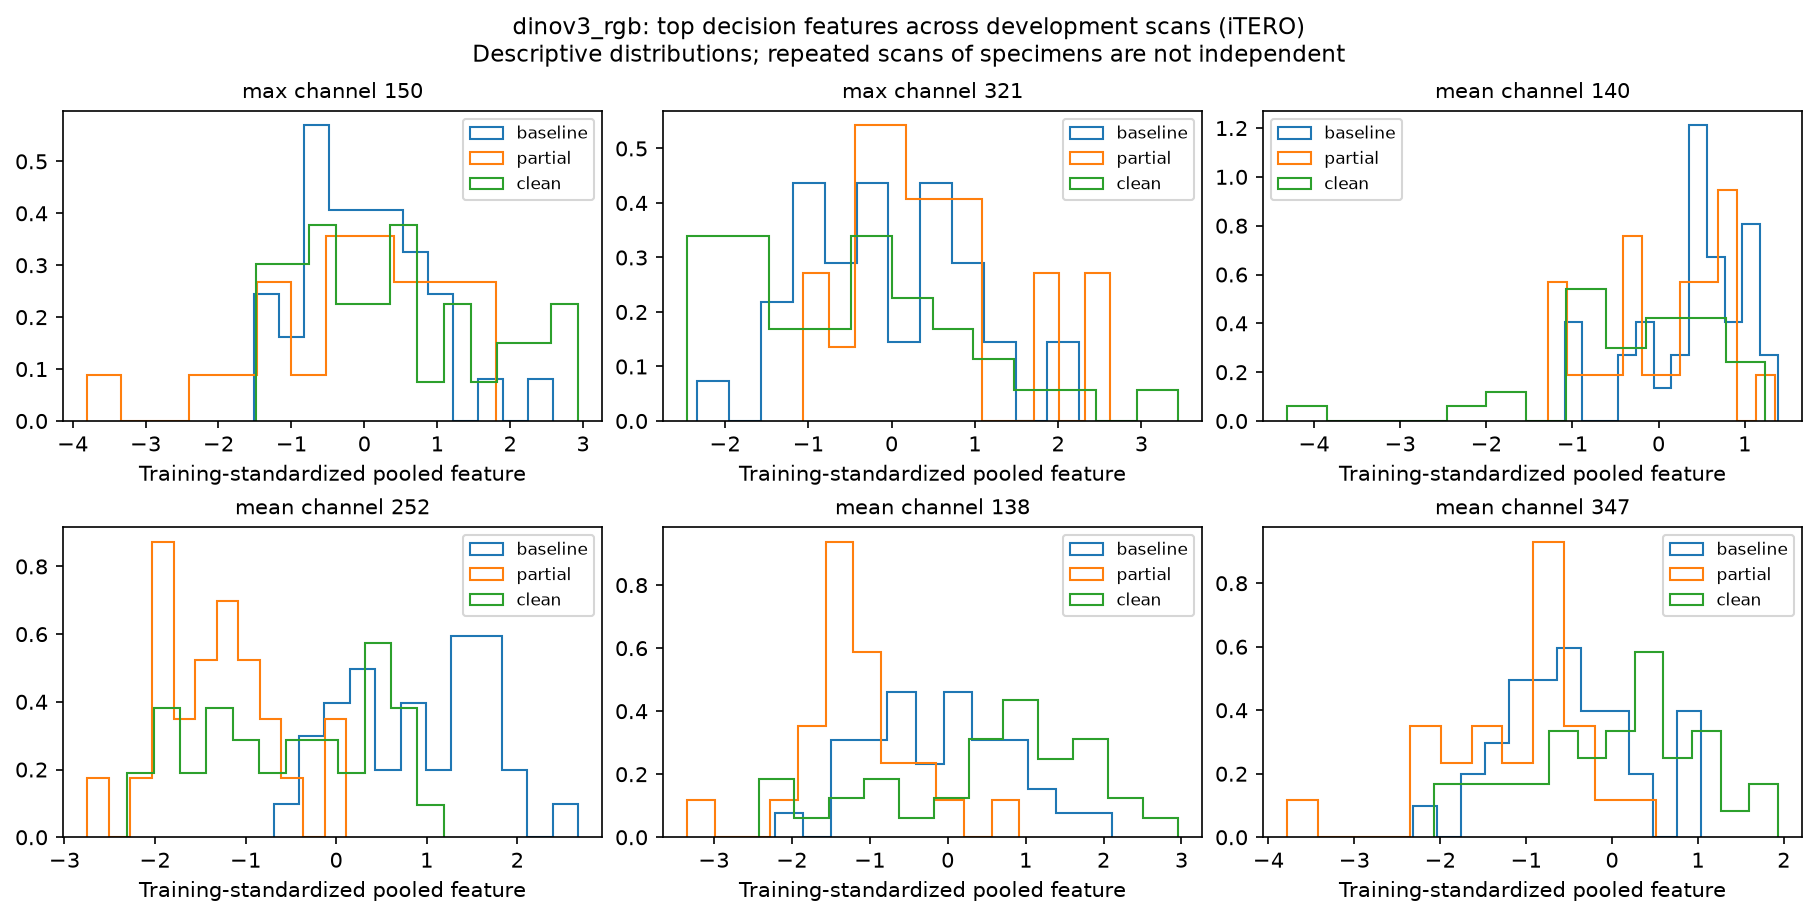

Source data for this figure (header and first rows):
scan_id, physical_id, stage, branch, channel, standardized_value
iTERO__BCG1T0-5, BCG1-5, baseline, max, 150, -0.4272
iTERO__BCG6T0-7, BCG6-7, baseline, max, 150, 0.1828
iTERO__BCG6T0-2, BCG6-2, baseline, max, 150, -0.4355
iTERO__BCG5T0-7, BCG5-7, baseline, max, 150, -0.5282
iTERO__BCG4T0-2, BCG4-2, baseline, max, 150, -0.7344
iTERO__BCG1T0-3, BCG1-3, baseline, max, 150, 0.06431
iTERO__BCG5T0-2, BCG5-2, baseline, max, 150, 0.7885
iTERO__BCG3T0-3, BCG3-3, baseline, max, 150, 1.867
iTERO__BCG2T0-1, BCG2-1, baseline, max, 150, -0.8936
iTERO__BCG3T0-6, BCG3-6, baseline, max, 150, 0.5188
iTERO__BCG2T0-5, BCG2-5, baseline, max, 150, -0.2384
iTERO__BCG1T0-4, BCG1-4, baseline, max, 150, -1.221
iTERO__BCG5T0-5, BCG5-5, baseline, max, 150, 2.584
iTERO__BCG5T0-1, BCG5-1, baseline, max, 150, -0.7442
iTERO__BCG3T0-7, BCG3-7, baseline, max, 150, -0.7732
iTERO__BCG1T0-7, BCG1-7, baseline, max, 150, -1.149
iTERO__BCG2T0-6, BCG2-6, baseline, max, 150, 0.6832
iTERO__BCG1T0-2, BCG1-2, baseline, max, 150, -0.01851
iTERO__BCG4T0-8, BCG4-8, baseline, max, 150, 1.066
iTERO__BCG6T0-3, BCG6-3, baseline, max, 150, -0.5051
iTERO__BCG3T0-1, BCG3-1, baseline, max, 150, 0.3448
iTERO__BCG2T0-3, BCG2-3, baseline, max, 150, 0.5444
iTERO__BCG5T0-8, BCG5-8, baseline, max, 150, -1.513
iTERO__BCG3T0-5, BCG3-5, baseline, max, 150, 0.5183
iTERO__BCG6T0-6, BCG6-6, baseline, max, 150, -1.438
iTERO__BCG2T0-7, BCG2-7, baseline, max, 150, -0.5724
iTERO__BCG6T0-8, BCG6-8, baseline, max, 150, -0.5187
iTERO__BCG1T0-6, BCG1-6, baseline, max, 150, 0.042
iTERO__BCG4T0-3, BCG4-3, baseline, max, 150, 1.163
iTERO__BCG4T0-5, BCG4-5, baseline, max, 150, 0.5136
iTERO__BCG4T0-6, BCG4-6, baseline, max, 150, -0.3975
iTERO__BCG4T0-4, BCG4-4, baseline, max, 150, -0.006708
iTERO__BCG2T0-2, BCG2-2, baseline, max, 150, 0.6856
iTERO__BCG3T0-8, BCG3-8, baseline, max, 150, -0.43
iTERO__BCG5T0-3, BCG5-3, baseline, max, 150, 0.5164
iTERO__BCG6T0-1, BCG6-1, baseline, max, 150, 1.125
iTERO__BCG6T1-8, BCG6-8, partial, max, 150, -2.186
iTERO__BCG4T1-5, BCG4-5, partial, max, 150, -0.2432
iTERO__BCG4T1-2, BCG4-2, partial, max, 150, -1.28
iTERO__BCG6T1-6, BCG6-6, partial, max, 150, -1.467
iTERO__BCG6T1-2, BCG6-2, partial, max, 150, -3.802
iTERO__BCG3T1-6, BCG3-6, partial, max, 150, -1.222
iTERO__BCG3T1-7, BCG3-7, partial, max, 150, 1.312
iTERO__BCG4T1-8, BCG4-8, partial, max, 150, -0.2428
iTERO__BCG5T1-2, BCG5-2, partial, max, 150, -0.1208
iTERO__BCG3T1-5, BCG3-5, partial, max, 150, -0.9855
iTERO__BCG3T1-8, BCG3-8, partial, max, 150, 1.805
iTERO__BCG5T1-5, BCG5-5, partial, max, 150, 0.8693
iTERO__BCG5T1-1, BCG5-1, partial, max, 150, 0.2153
iTERO__BCG6T1-7, BCG6-7, partial, max, 150, 1.254
iTERO__BCG3T1-1, BCG3-1, partial, max, 150, 1.545
iTERO__BCG4T1-3, BCG4-3, partial, max, 150, 1.539
iTERO__BCG3T1-3, BCG3-3, partial, max, 150, 1.078
iTERO__BCG4T1-6, BCG4-6, partial, max, 150, 0.7108
iTERO__BCG5T1-3, BCG5-3, partial, max, 150, -0.009362
iTERO__BCG5T1-7, BCG5-7, partial, max, 150, 0.1684
iTERO__BCG6T1-3, BCG6-3, partial, max, 150, -1.271
iTERO__BCG6T1-1, BCG6-1, partial, max, 150, -0.3342
iTERO__BCG5T1-8, BCG5-8, partial, max, 150, 0.08398
iTERO__BCG4T1-4, BCG4-4, partial, max, 150, 0.4305
... 516 more rows
